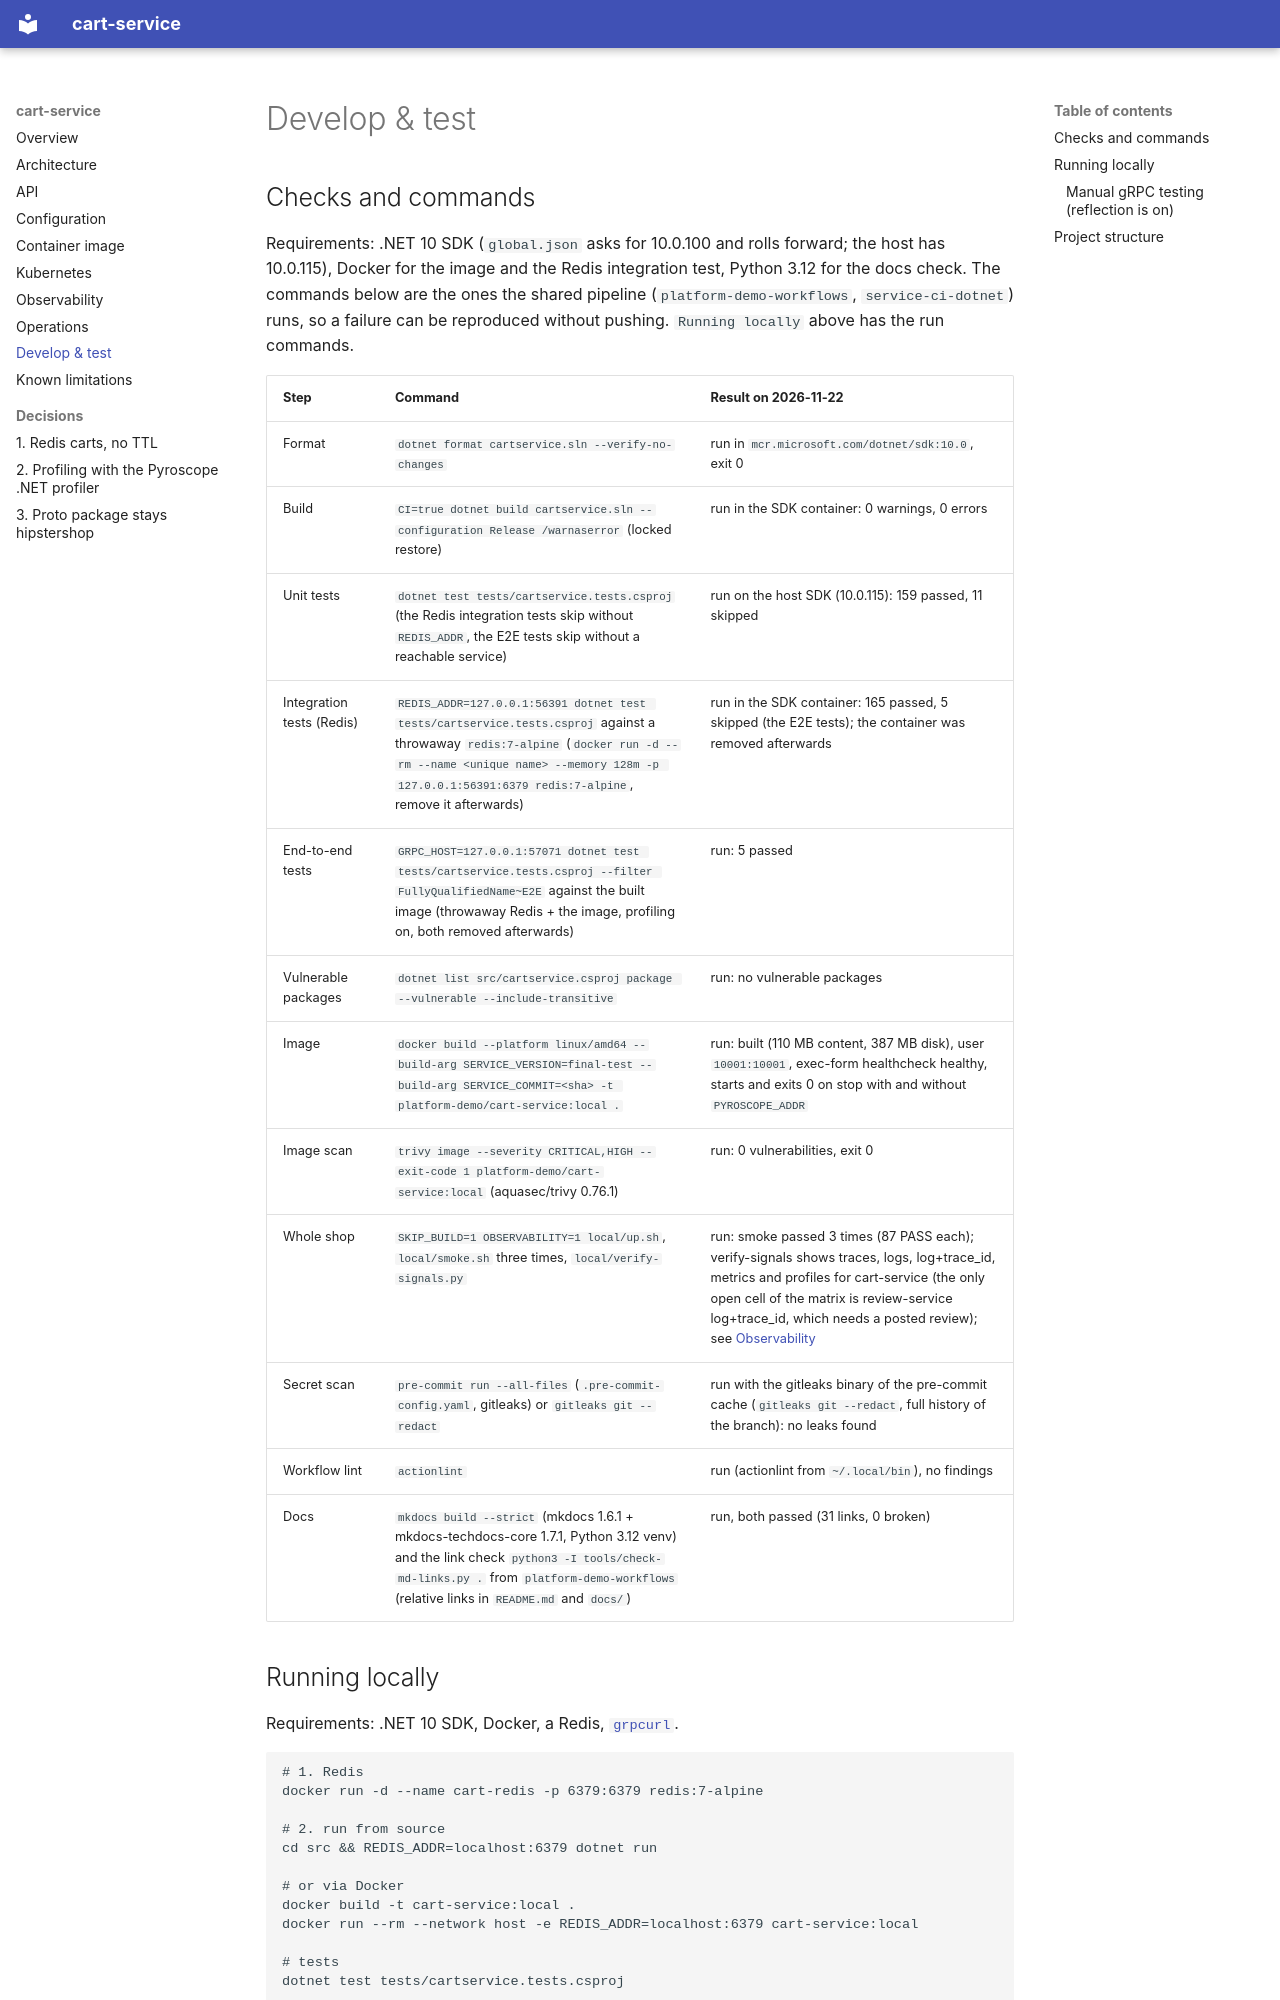

repository: platform-boutique/app-cart-service · page: development/index.html · generator: mkdocs

# Develop & test

## Checks and commands

Requirements: .NET 10 SDK (`global.json` asks for 10.0.100 and rolls forward; the host has 10.0.115), Docker for the image and the Redis integration test, Python 3.12 for the docs check. The commands below are the ones the shared pipeline (`platform-demo-workflows`, `service-ci-dotnet`) runs, so a failure can be reproduced without pushing. `Running locally` above has the run commands.

| Step | Command | Result on 2026-11-22 |
|---|---|---|
| Format | `dotnet format cartservice.sln --verify-no-changes` | run in `mcr.microsoft.com/dotnet/sdk:10.0`, exit 0 |
| Build | `CI=true dotnet build cartservice.sln --configuration Release /warnaserror` (locked restore) | run in the SDK container: 0 warnings, 0 errors |
| Unit tests | `dotnet test tests/cartservice.tests.csproj` (the Redis integration tests skip without `REDIS_ADDR`, the E2E tests skip without a reachable service) | run on the host SDK (10.0.115): 159 passed, 11 skipped |
| Integration tests (Redis) | `REDIS_ADDR=127.0.0.1:56391 dotnet test tests/cartservice.tests.csproj` against a throwaway `redis:7-alpine` (`docker run -d --rm --name <unique name> --memory 128m -p 127.0.0.1:56391:6379 redis:7-alpine`, remove it afterwards) | run in the SDK container: 165 passed, 5 skipped (the E2E tests); the container was removed afterwards |
| End-to-end tests | `GRPC_HOST=127.0.0.1:57071 dotnet test tests/cartservice.tests.csproj --filter FullyQualifiedName~E2E` against the built image (throwaway Redis + the image, profiling on, both removed afterwards) | run: 5 passed |
| Vulnerable packages | `dotnet list src/cartservice.csproj package --vulnerable --include-transitive` | run: no vulnerable packages |
| Image | `docker build --platform linux/amd64 --build-arg SERVICE_VERSION=final-test --build-arg SERVICE_COMMIT=<sha> -t platform-demo/cart-service:local .` | run: built (110 MB content, 387 MB disk), user `10001:10001`, exec-form healthcheck healthy, starts and exits 0 on stop with and without `PYROSCOPE_ADDR` |
| Image scan | `trivy image --severity CRITICAL,HIGH --exit-code 1 platform-demo/cart-service:local` (aquasec/trivy 0.76.1) | run: 0 vulnerabilities, exit 0 |
| Whole shop | `SKIP_BUILD=1 OBSERVABILITY=1 local/up.sh`, `local/smoke.sh` three times, `local/verify-signals.py` | run: smoke passed 3 times (87 PASS each); verify-signals shows traces, logs, log+trace_id, metrics and profiles for cart-service (the only open cell of the matrix is review-service log+trace_id, which needs a posted review); see [Observability](observability.md) |
| Secret scan | `pre-commit run --all-files` (`.pre-commit-config.yaml`, gitleaks) or `gitleaks git --redact` | run with the gitleaks binary of the pre-commit cache (`gitleaks git --redact`, full history of the branch): no leaks found |
| Workflow lint | `actionlint` | run (actionlint from `~/.local/bin`), no findings |
| Docs | `mkdocs build --strict` (mkdocs 1.6.1 + mkdocs-techdocs-core 1.7.1, Python 3.12 venv) and the link check `python3 -I tools/check-md-links.py .` from `platform-demo-workflows` (relative links in `README.md` and `docs/`) | run, both passed (31 links, 0 broken) |

## Running locally

Requirements: .NET 10 SDK, Docker, a Redis, [`grpcurl`](https://github.com/fullstorydev/grpcurl).

```bash
# 1. Redis
docker run -d --name cart-redis -p 6379:6379 redis:7-alpine

# 2. run from source
cd src && REDIS_ADDR=localhost:6379 dotnet run

# or via Docker
docker build -t cart-service:local .
docker run --rm --network host -e REDIS_ADDR=localhost:6379 cart-service:local

# tests
dotnet test tests/cartservice.tests.csproj
```
